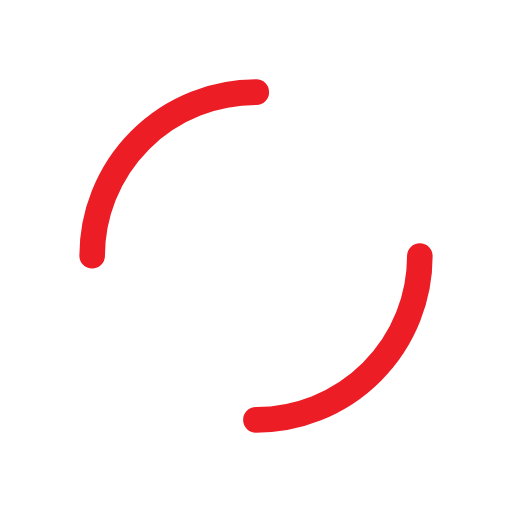
t = 0.00 s
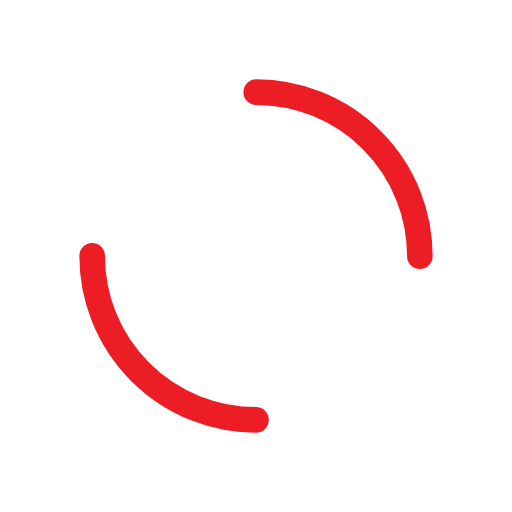
t = 0.25 s
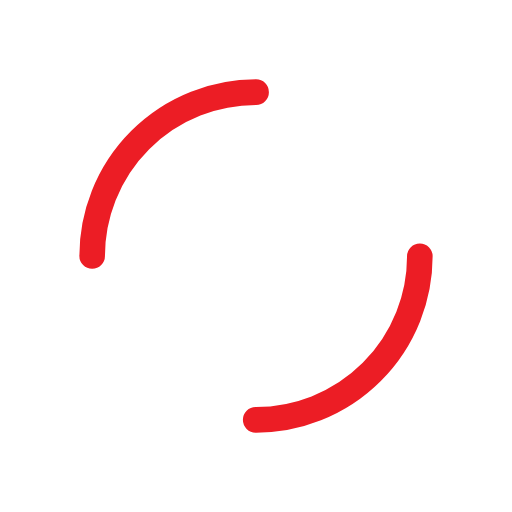
t = 0.50 s
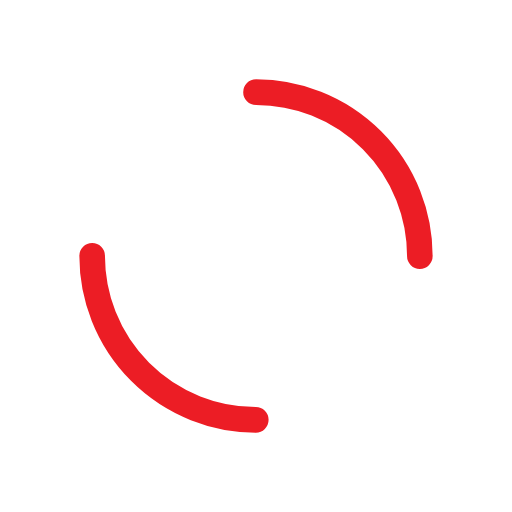
t = 0.75 s

The animated SVG that drew these frames (rendered in a browser with its animation timeline set to each time). Animation: 1 SMIL element (animateTransform=1); one cycle of 1.00 s, repeats indefinitely.

<?xml version="1.0" encoding="utf-8"?>
<svg xmlns="http://www.w3.org/2000/svg" xmlns:xlink="http://www.w3.org/1999/xlink" style="margin: auto; background: none; display: block; shape-rendering: auto;" width="200px" height="200px" viewBox="0 0 100 100" preserveAspectRatio="xMidYMid">
<circle cx="50" cy="50" r="32" stroke-width="5" stroke="#ec1d25" stroke-dasharray="50.26548245743669 50.26548245743669" fill="none" stroke-linecap="round">
  <animateTransform attributeName="transform" type="rotate" repeatCount="indefinite" dur="1s" keyTimes="0;1" values="0 50 50;360 50 50"></animateTransform>
</circle>
<!-- [ldio] generated by https://loading.io/ --></svg>